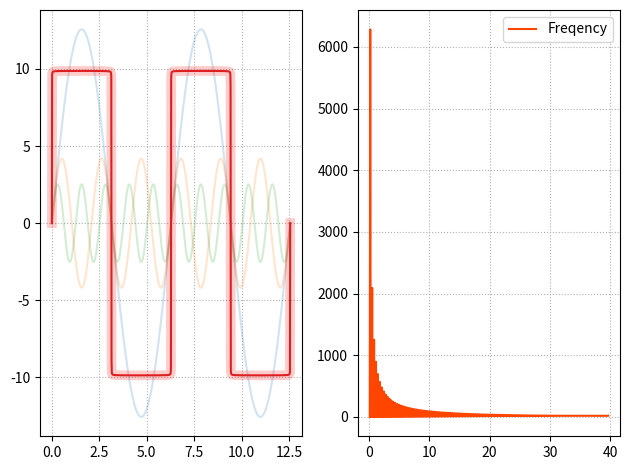

Write the Python code that produced this figure.
"""
demo03_fft.py   傅里叶变换
"""
import numpy as np
import matplotlib.pyplot as mp
x = np.linspace(0,np.pi*4,1000)
y1 = 4*np.pi*np.sin(x)
y2 = 4/3*np.pi*np.sin(3*x)
y3 = 4/5*np.pi*np.sin(5*x)
# 叠加1000条线
n = 1000
y = np.zeros(n)
for i in range(1, n+1):
    y+=4/(2*i-1)*np.pi*np.sin((2*i-1)*x)
mp.subplot(121)
mp.grid(linestyle=':')
mp.plot(x,y1,label='y1',alpha=0.2)
mp.plot(x,y2,label='y2',alpha=0.2)
mp.plot(x,y3,label='y3',alpha=0.2)
mp.plot(x,y,label='y')
# 针对合成的方波傅里叶变换
import numpy.fft as nf
complex_ary = nf.fft(y)
y_ = nf.ifft(complex_ary).real   # 合成波
print(y_.dtype)
mp.plot(x,y_,label='y_',color='red',linewidth=7,alpha=0.2)
mp.tight_layout()
# 绘制频域图像    频率/能量图像
# 通过采样数量与采样周期获取fft的频率数组
freqs = nf.fftfreq(y_.size,x[1]-x[0])
pows = np.abs(complex_ary)  # 复数的模->能量
mp.subplot(122)
mp.grid(linestyle=':')
mp.plot(freqs[freqs>0],pows[freqs>0],color='orangered',label='Freqency')
mp.legend()
mp.tight_layout()
mp.legend()
mp.show()